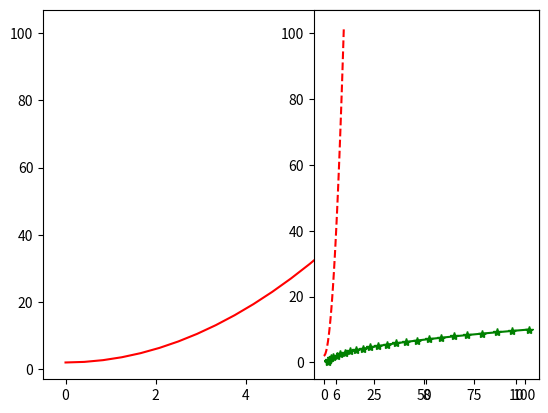
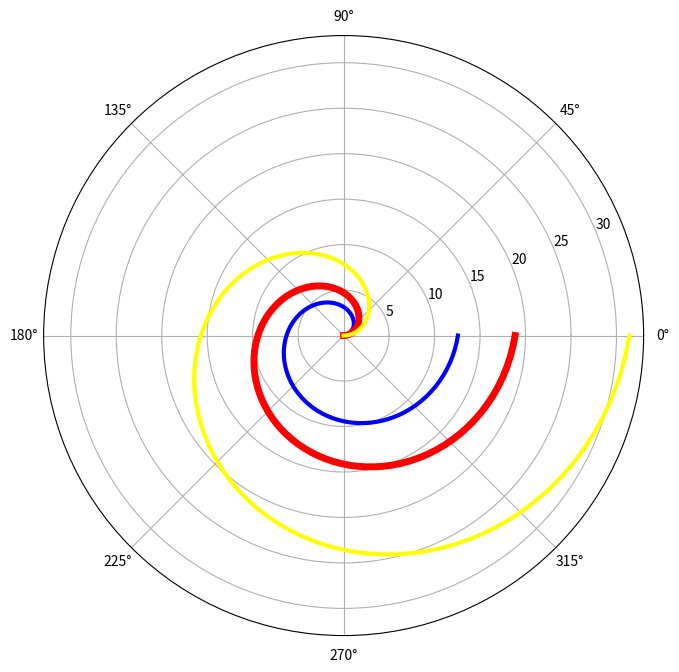

Here is the Python script that generated these plots, in order: (Note: this script raises an exception after producing the figures.)
#!/usr/bin/env python
# coding: utf-8

# # MATPLOTLIB 

# In[23]:


from matplotlib import pylab
import matplotlib.pyplot as plt
import pandas as pd
print(pylab.__version__)


# In[22]:


import numpy as np
x =np.linspace(0,10,25)
y =x * x + 2
print(x)
print(y)


# In[24]:


pylab.plot(x,y, 'r')


# In[25]:


pylab.subplot(1,2,2)
pylab.plot(x,y, 'r--')
pylab.subplot(1,2,2)
pylab.plot(y,x, 'g*-')


# # Draw Radar Chart
# 

# In[26]:



fig = plt.figure(figsize=(6,6))
ax = fig.add_axes([0.0,0.0,1,1], polar=True)

t = np.linspace(0,2 * np.pi, 100)
ax.plot(t,t*2, color='blue',lw=3)
ax.plot(t,t*3, color='red',lw=5)
ax.plot(t,t*5, color='yellow',lw=3)


# In[28]:


from mpl_toolkits.mplot3d import Axes3D

fig = plt.figure(figsize=(14,6))

ax=fig.add_subplot(2, 2, 1, projection='3d')
ax=plot_surface(X, Y, Z, rstride=4, cstride=4,linewidth=0)


# # pop pro
# 

# In[35]:


import matplotlib.pyplot as plt
languages = 'Python','Java','Ruby','C','C#','PHP'
popularity = [22.2,17.3,8.9,7.7,6.7]
colors =["#1f77b4","#ff7f0e","#2ca02c","#d62728","#9467bd","#8c564b"]


# In[48]:


explode = (0.1,0,0,0,0,0)
plt.pie(x,popularity, labels=languages ,colors=colors,autopct='%1.1f%%',shadow=True,startangle=140)

